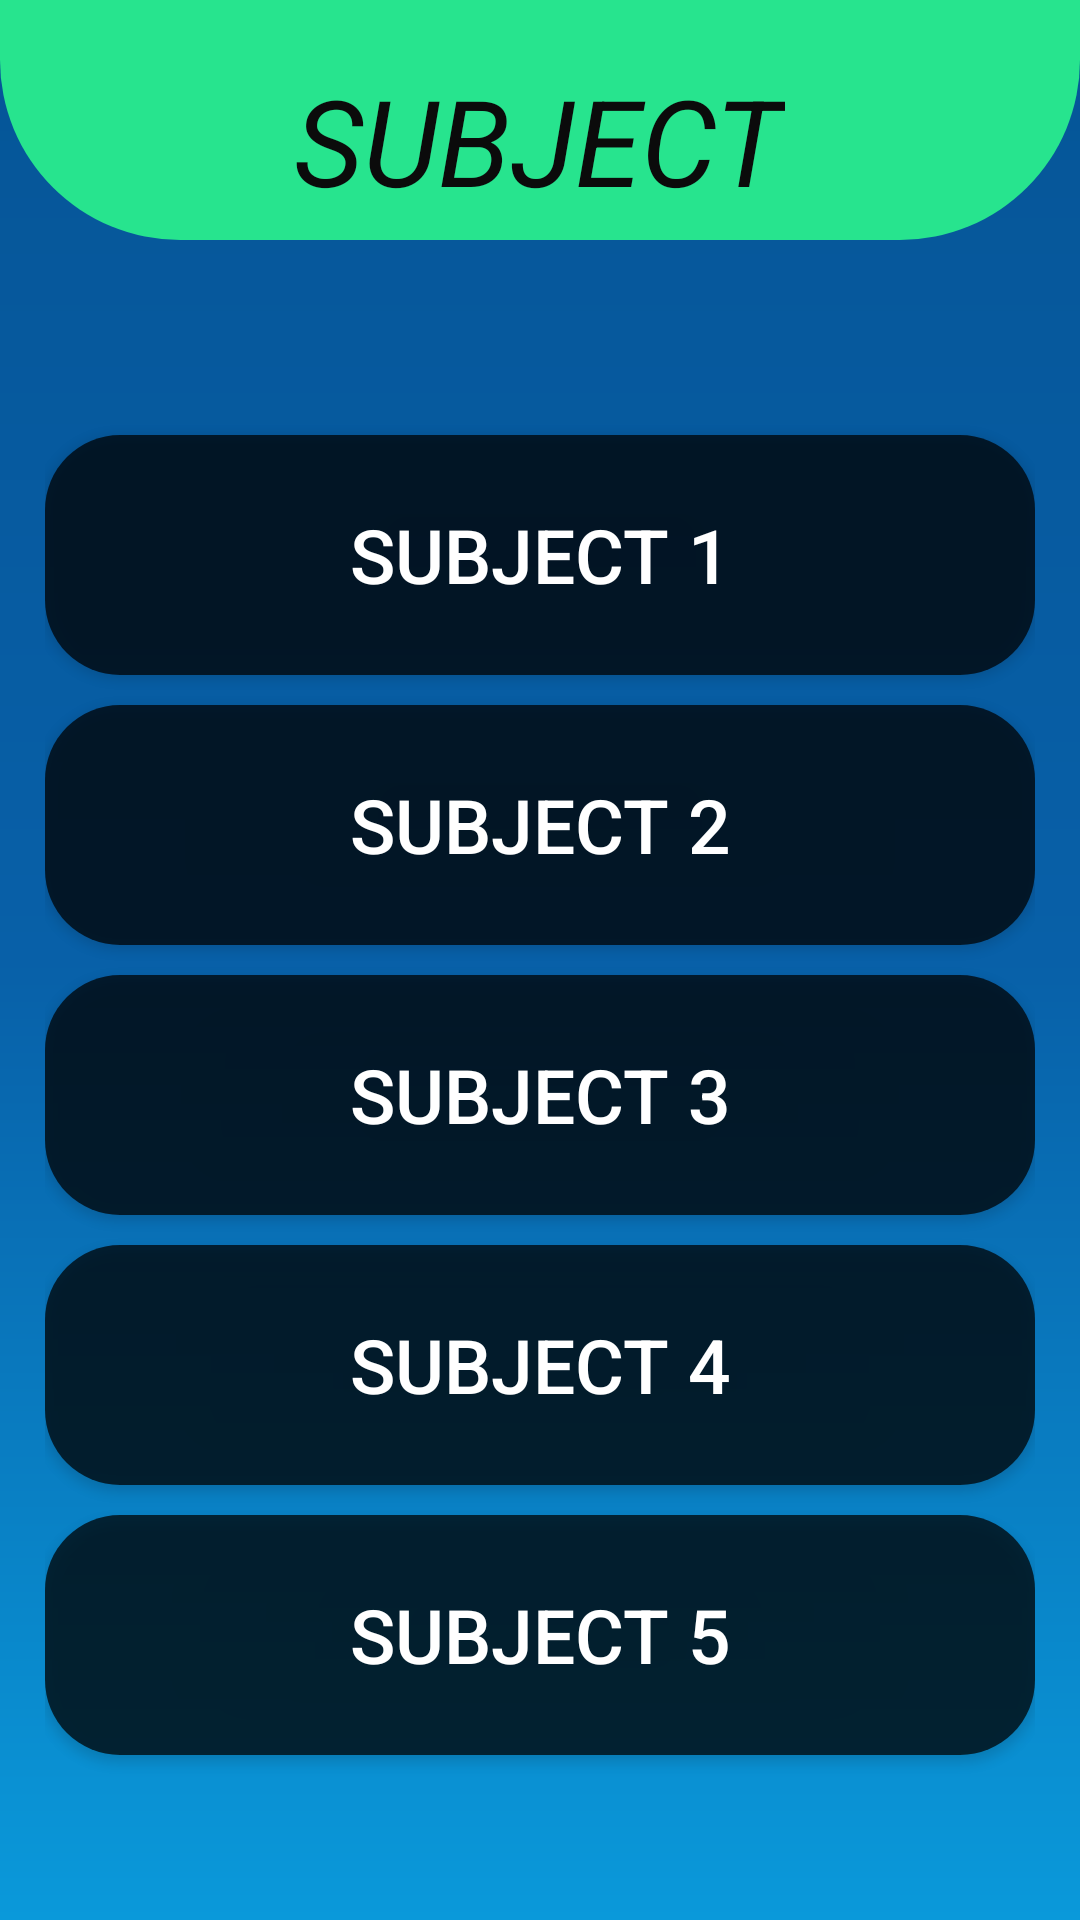

Reconstruct the res/layout file that produces this screen, plus the resources it refers to.
<!-- AndroidManifest.xml: application theme Theme.GATE -->
<!-- res/layout/fragment_subjects.xml -->
<?xml version="1.0" encoding="utf-8"?>
<FrameLayout xmlns:android="http://schemas.android.com/apk/res/android"
    xmlns:tools="http://schemas.android.com/tools"
    android:layout_width="match_parent"
    android:layout_height="match_parent"
    tools:context=".SubjectsFragment"
    android:background="@drawable/gradient_background">

    <TextView
        android:layout_width="match_parent"
        android:layout_height="80dp"
        android:background="@drawable/sec_background"
        android:layout_alignParentEnd="true"/>


    <TextView
        android:layout_width="wrap_content"
        android:layout_height="wrap_content"
        android:id="@+id/branch"
        android:text="SUBJECT"
        android:textColor="#0B0B0B"
        android:textSize="40sp"
        android:textStyle="italic"
        android:layout_gravity="center_horizontal"
        android:layout_marginTop="20dp"/>


    <RelativeLayout
      android:layout_width="match_parent"
      android:layout_height="match_parent"
        android:padding="15dp">


      <androidx.appcompat.widget.AppCompatButton
          android:layout_width="match_parent"
          android:layout_height="80dp"
          android:id="@+id/subject1"
          android:layout_marginTop="130dp"
          android:background="@drawable/button_background"
          android:text="Subject 1"
          android:textColor="@color/white"
          android:textSize="25sp"
          android:padding="10dp"/>

        <androidx.appcompat.widget.AppCompatButton
            android:layout_width="match_parent"
            android:layout_height="80dp"
            android:id="@+id/subject2"
            android:layout_below="@+id/subject1"
            android:layout_marginTop="10dp"
            android:background="@drawable/button_background"
            android:text="Subject 2"
            android:textColor="@color/white"
            android:textSize="25sp"
            android:padding="10dp"/>

        <androidx.appcompat.widget.AppCompatButton
            android:layout_width="match_parent"
            android:layout_height="80dp"
            android:id="@+id/subject3"
            android:layout_below="@+id/subject2"
            android:layout_marginTop="10dp"
            android:background="@drawable/button_background"
            android:text="Subject 3"
            android:textColor="@color/white"
            android:textSize="25sp"
            android:padding="10dp"/>

        <androidx.appcompat.widget.AppCompatButton
            android:layout_width="match_parent"
            android:layout_height="80dp"
            android:id="@+id/subject4"
            android:layout_below="@+id/subject3"
            android:layout_marginTop="10dp"
            android:background="@drawable/button_background"
            android:text="Subject 4"
            android:textColor="@color/white"
            android:textSize="25sp"
            android:padding="10dp"/>

        <androidx.appcompat.widget.AppCompatButton
            android:layout_width="match_parent"
            android:layout_height="80dp"
            android:id="@+id/subject5"
            android:layout_below="@+id/subject4"
            android:layout_marginTop="10dp"
            android:background="@drawable/button_background"
            android:text="Subject 5"
            android:textColor="@color/white"
            android:textSize="25sp"
            android:padding="10dp"/>


    </RelativeLayout>


</FrameLayout>
<!-- resources referenced by this layout -->
<resources>
  <!-- drawable button_background (drawable) -->
  <?xml version="1.0" encoding="utf-8"?>
  <shape xmlns:android="http://schemas.android.com/apk/res/android">
  
      <solid android:color="#BA000000"/>
      <corners android:radius="25dp"/>
  </shape>
  <!-- drawable gradient_background (drawable) -->
  <?xml version="1.0" encoding="utf-8"?>
  <shape xmlns:android="http://schemas.android.com/apk/res/android">
  
      <gradient
          android:startColor="#055597"
          android:centerColor="#0860A8"
          android:endColor="#0A99DA"
          android:angle="270">
      </gradient>
  </shape>
  <!-- drawable sec_background (drawable) -->
  <?xml version="1.0" encoding="utf-8"?>
  <shape xmlns:android="http://schemas.android.com/apk/res/android">
  
      <solid
      android:color="#27E48E">
  </solid>
  <corners android:bottomLeftRadius="60dp"
  android:bottomRightRadius="60dp"/>
  
  </shape>
  <style name="Theme.GATE" parent="Theme.MaterialComponents.DayNight.NoActionBar">
          
          <item name="colorPrimary">@color/purple_500</item>
          <item name="colorPrimaryVariant">@color/purple_700</item>
          <item name="colorOnPrimary">@color/white</item>
          
          <item name="colorSecondary">@color/teal_200</item>
          <item name="colorSecondaryVariant">@color/teal_700</item>
          <item name="colorOnSecondary">@color/black</item>
          
          <item name="android:statusBarColor" tools:targetApi="l">?attr/colorPrimaryVariant</item>
          
      </style>
  <!-- not gathered from this repository: default colours our renderer supplied (Android Studio template values) -->
  <color name="purple_500">#FF6200EE</color>
  <color name="purple_700">#FF3700B3</color>
  <color name="teal_200">#FF03DAC5</color>
  <color name="teal_700">#FF018786</color>
  <color name="black">#FF000000</color>
  <color name="white">#FFFFFFFF</color>
</resources>
